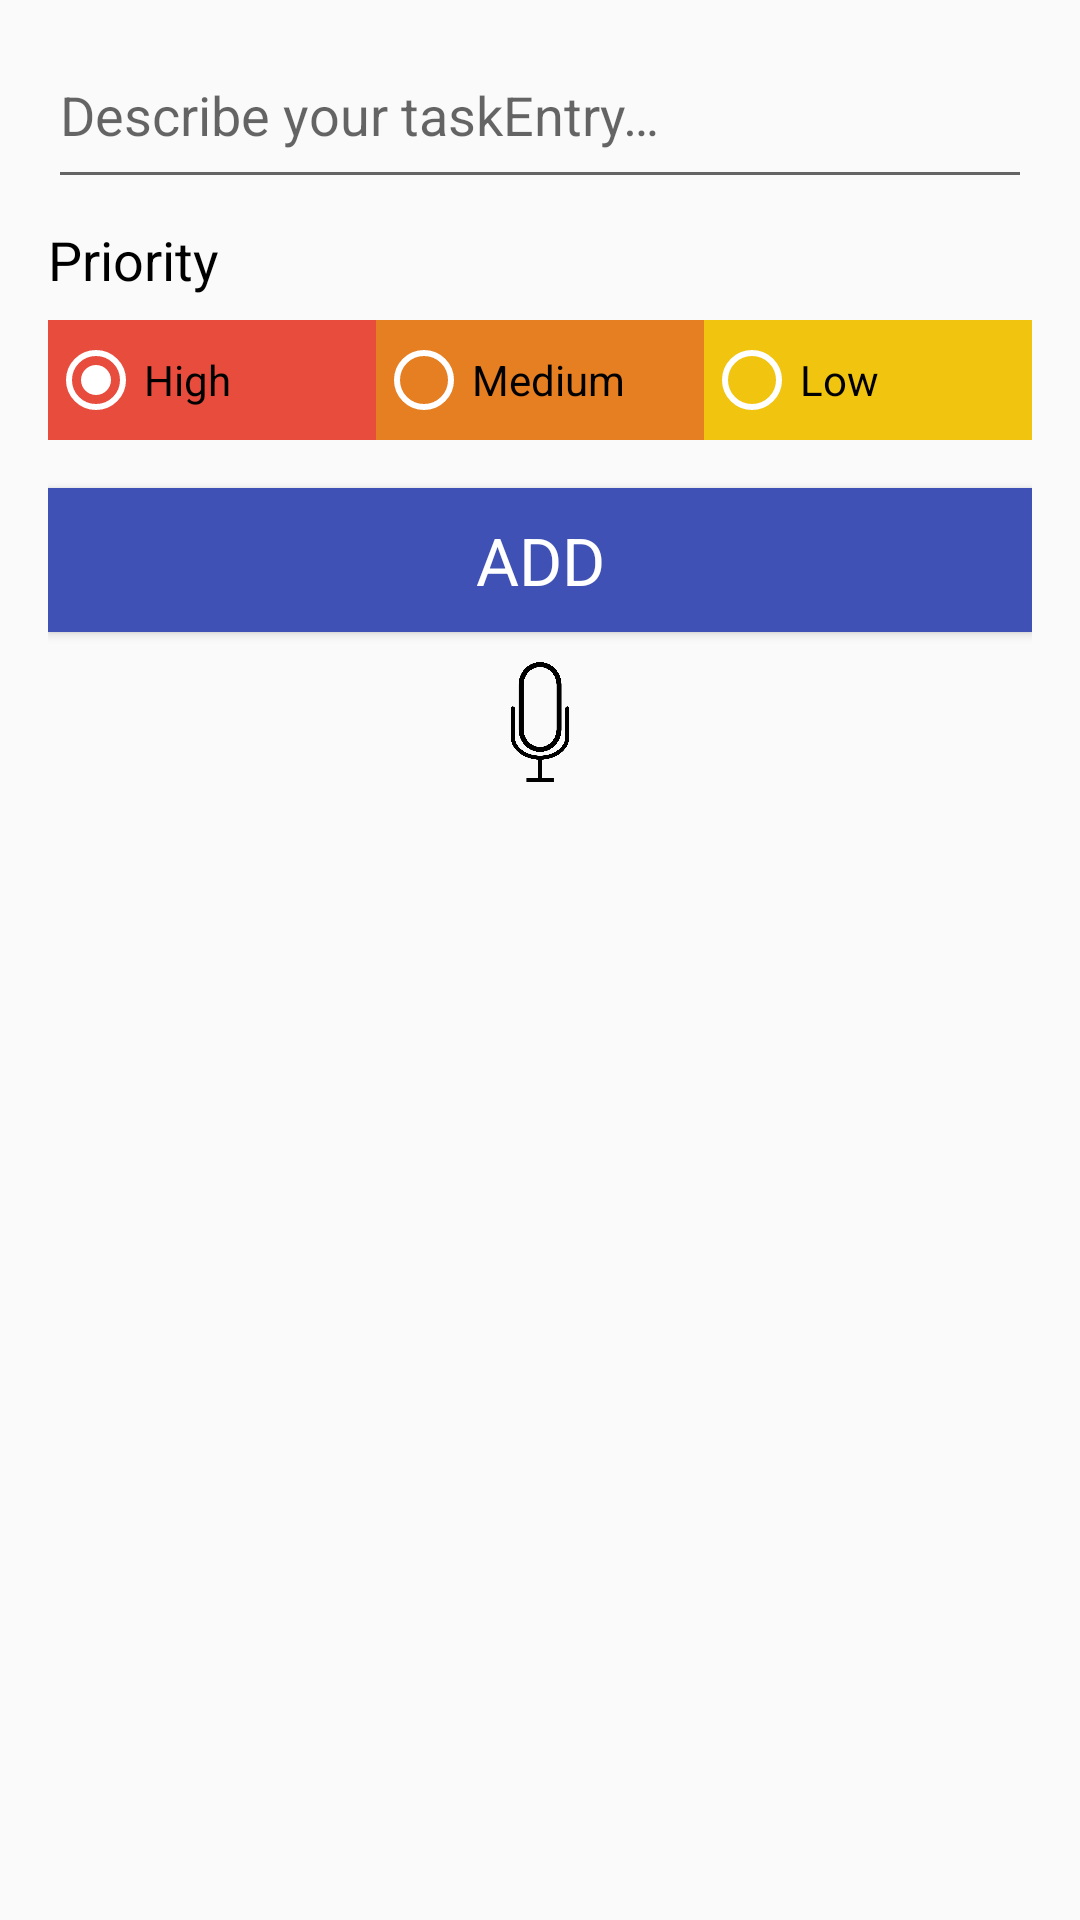

Produce the Android XML layout that renders to this screen, including the resource entries it uses.
<!-- AndroidManifest.xml: application theme AppTheme -->
<!-- res/layout/activity_add_edit_task.xml -->
<?xml version="1.0" encoding="utf-8"?>
<LinearLayout xmlns:android="http://schemas.android.com/apk/res/android"
    android:layout_width="match_parent"
    android:layout_height="match_parent"
    android:orientation="vertical"
    android:paddingBottom="@dimen/activity_vertical_margin"
    android:paddingEnd="@dimen/activity_horizontal_margin"
    android:paddingLeft="@dimen/activity_horizontal_margin"
    android:paddingRight="@dimen/activity_horizontal_margin"
    android:paddingStart="@dimen/activity_horizontal_margin"
    android:paddingTop="@dimen/activity_vertical_margin">

    
    <EditText
        android:id="@+id/editTextTaskDescription"
        android:layout_width="match_parent"
        android:layout_height="wrap_content"
        android:gravity="start"
        android:hint="@string/edit_task_description"
        android:paddingBottom="@dimen/activity_horizontal_margin" />

    
    <TextView
        style="@style/TextAppearance.AppCompat.Medium"
        android:layout_width="wrap_content"
        android:layout_height="wrap_content"
        android:layout_gravity="start"
        android:layout_marginBottom="8dp"
        android:layout_marginTop="8dp"
        android:text="@string/priority_string"
        android:textColor="@android:color/primary_text_light" />

    
    <RadioGroup
        android:id="@+id/radioGroup"
        android:layout_width="match_parent"
        android:layout_height="40dp"
        android:layout_gravity="center"
        android:layout_marginBottom="@dimen/activity_horizontal_margin"
        android:orientation="horizontal"
        android:weightSum="3">

        <RadioButton
            android:id="@+id/radButton1"
            android:layout_width="0dp"
            android:layout_height="match_parent"
            android:layout_weight="1"
            android:background="@color/materialRed"
            android:checked="true"
            android:text="@string/high_priority"
            android:theme="@style/WhiteRadioButton" />

        <RadioButton
            android:id="@+id/radButton2"
            android:layout_width="0dp"
            android:layout_height="match_parent"
            android:layout_weight="1"
            android:background="@color/materialOrange"
            android:text="@string/med_priority"
            android:theme="@style/WhiteRadioButton" />

        <RadioButton
            android:id="@+id/radButton3"
            android:layout_width="0dp"
            android:layout_height="match_parent"
            android:layout_weight="1"
            android:background="@color/materialYellow"
            android:text="@string/low_priority"
            android:theme="@style/WhiteRadioButton" />

    </RadioGroup>

    
    <Button
        android:id="@+id/saveButton"
        style="@style/TextAppearance.AppCompat.Large"
        android:layout_width="match_parent"
        android:layout_height="wrap_content"
        android:layout_gravity="center"
        android:background="@color/colorPrimary"
        android:text="@string/add_button"
        android:textColor="@android:color/primary_text_dark" />


        
        <ImageView
            android:id="@+id/speak"
            android:layout_width="30dp"
            android:layout_height="50dp"
            android:layout_gravity="center"
            android:background="?selectableItemBackground"
            android:padding="5dp"
            android:src="@drawable/ic_microphone"
            android:layout_marginTop="5dp"/>

        
        <ImageView
            android:id="@+id/share"
            android:layout_width="30dp"
            android:layout_height="50dp"
            android:layout_gravity="center"
            android:background="?selectableItemBackground"
            android:padding="5dp"
            android:src="@drawable/ic_share_icon"
            android:layout_marginTop="5dp"
            android:visibility="invisible"/>

</LinearLayout>
<!-- resources referenced by this layout -->
<resources>
  <color name="colorPrimary">#3F51B5</color>
  <color name="materialOrange">#E67E22</color>
  <color name="materialRed">#E74C3C</color>
  <color name="materialYellow">#F1C40F</color>
  <dimen name="activity_horizontal_margin">16dp</dimen>
  <dimen name="activity_vertical_margin">16dp</dimen>
  <!-- drawable ic_microphone: png bitmap (drawable, 35128 bytes) -->
  <string name="add_button">Add</string>
  <string name="edit_task_description">Describe your taskEntry…</string>
  <string name="high_priority">High</string>
  <string name="low_priority">Low</string>
  <string name="med_priority">Medium</string>
  <string name="priority_string">Priority</string>
  <style name="WhiteRadioButton" parent="Theme.AppCompat.Light.DarkActionBar">
          <item name="colorControlNormal">@android:color/white</item>
          <item name="colorControlActivated">@android:color/white</item>
      </style>
  <style name="AppTheme" parent="Theme.AppCompat.Light.DarkActionBar">
          
          <item name="colorPrimary">@color/colorPrimary</item>
          <item name="colorPrimaryDark">@color/colorPrimaryDark</item>
          <item name="colorAccent">@color/colorAccent</item>
      </style>
  <color name="colorPrimaryDark">#303F9F</color>
  <color name="colorAccent">#303F9F</color>
</resources>
